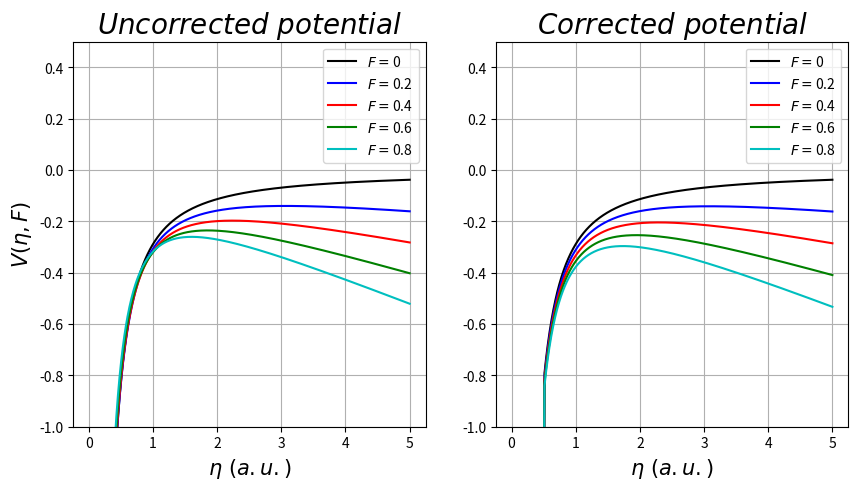
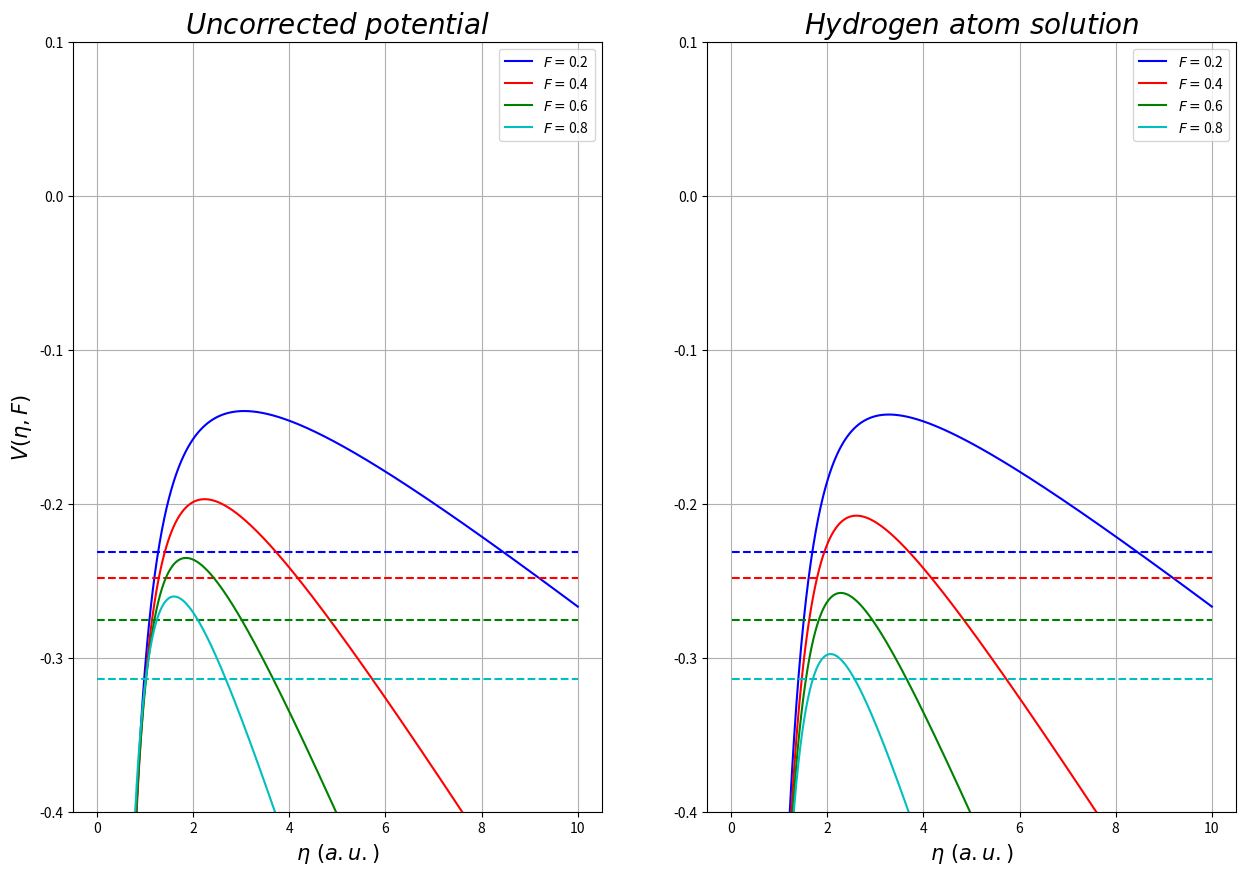
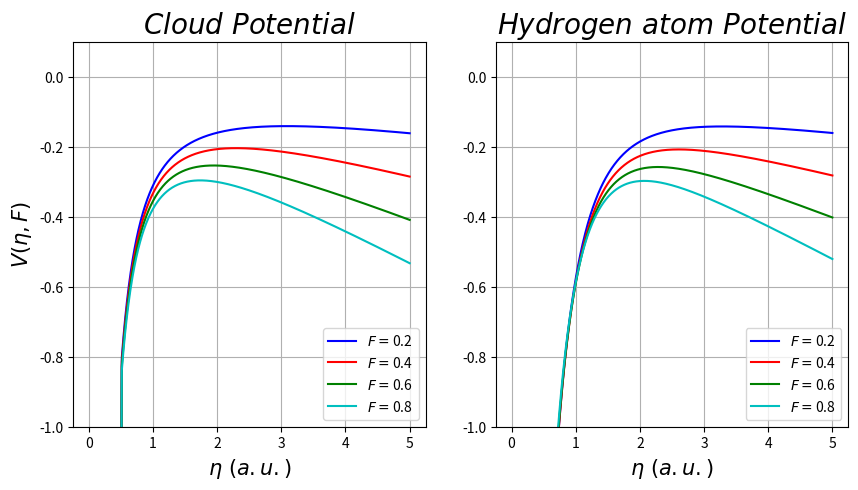

These figures' Python source, in order:
import numpy as np
import matplotlib.pyplot as plt
from scipy import integrate



alphaI=0.28125
alphaN=1.38
m=0
Io=0.904
B=0.51/2
Z=2
F=0


def potential(F,n):
    
    b2=(Z-1)-(1+m)*np.sqrt(I(F)/2.0)
    
    t1= b2/(2*n)
    
    t2= n*F/8
    
    t3= (m**2-1)/(8*n**2)
    
    t4= np.exp(-3/n) * (alphaI*F/n**2) #+I(F)/4.0
    
    
    return -t1 - t2 + t3 + t4


def potential_C(F,n):
    
    t1= cloud(n)#(2-(1+m)*np.sqrt(I(F))/2.0)/(2*n)
    
    t2= n*F/8
    
    t3= (m**2-1)/(8*n**2)
    
    t4=  np.exp(-3/n) * (alphaI*F/n**2) #+I(F)/4.0
    
    
    return -t1 - t2 + t3 + t4


def cloud(n):
    
    Resp=np.zeros(len(n))
    
    for i in range(len(n)):
        
        if(n[i]<= 2*B ):
            Resp[i]=(2-(1+m)*np.sqrt(I(F))/2.0)/(2*n[i])-(1/(4*B))*(1.5-(n[i]**2)/(8*B**2))
        if(n[i]> 2*B ):
            Resp[i]=(1-(1+m)*np.sqrt(I(F)/2.0))/(2*n[i])
    return Resp



def I(F):
    
    return Io + ((alphaN-alphaI)*F**2)/2

def potential_schro(F,n):
    
    
    
    ro=1/(2*Z)
    
    b2=(Z-1)-(1+m)*np.sqrt(I(F)/2.0)
    
    t1= b2/(2*n)
    
    t2= n*F/8
    
    t3= (m**2-1)/(8*n**2)
    
    t4=  np.exp(-3/n) * (alphaI*F/n**2) #+I(F)/4.0
    
    t5= (1/n +1/(4*ro))*np.exp(-n/(2*ro))
    
    
    return -t1 - t2 + t3 + t4 - t5




#F=[0,0.2,0.4,0.6,0.8]

plt.figure(figsize=(10,5))
n=np.linspace(0.01,5,1000)

V0=potential(0,n)
V1=potential(0.2,n)
V2=potential(0.4,n)
V3=potential(0.6,n)
V4=potential(0.8,n)

plt.subplot(1,2,1)
plt.grid(True)

plt.plot(n,V0,"k",label="$ F=$"+str(0))#str(F[0]) )
plt.plot(n,V1,"b",label="$ F=$"+str(0.2))#str(F[1]) )
plt.plot(n,V2,"r",label="$ F=$"+str(0.4))#str(F[2]))
plt.plot(n,V3,"g",label="$ F=$"+str(0.6))#str(F[3]))
plt.plot(n,V4,"c",label="$ F=$"+str(0.8))#str(F[3]))
plt.ylim(-1,0.5)


plt.title("$ Uncorrected\ potential $",size=20)
plt.xlabel("$ \eta\ (a.u.) $",size=15)
plt.ylabel("$ V(\eta,F) $",size=15)
plt.legend(loc=1)



n=np.linspace(0.01,5,1000)
V0=potential_C(0,n)
V1=potential_C(0.2,n)
V2=potential_C(0.4,n)
V3=potential_C(0.6,n)
V4=potential_C(0.8,n)

plt.subplot(1,2,2)
plt.grid(True)

plt.plot(n,V0,"k",label="$ F=$"+str(0))#str(F[0]) )
plt.plot(n,V1,"b",label="$ F=$"+str(0.2))#str(F[1]) )
plt.plot(n,V2,"r",label="$ F=$"+str(0.4))#str(F[2]))
plt.plot(n,V3,"g",label="$ F=$"+str(0.6))#str(F[3]))
plt.plot(n,V4,"c",label="$ F=$"+str(0.8))#str(F[3]))


plt.ylim(-1,0.5)

plt.title("$ Corrected\ potential $",size=20)
plt.xlabel("$ \eta\ (a.u.) $",size=15)



plt.legend(loc=1)
plt.savefig("subplot.png")
plt.plot()
plt.show()

"""
------------------ POTENTIAL WITH SCHRODINGER----------------------------------------------
"""

plt.figure(figsize=(15,10))
n=np.linspace(0.01,10,1000)
V1=potential(0.2,n)
V2=potential(0.4,n)
V3=potential(0.6,n)
V4=potential(0.8,n)

plt.subplot(1,2,1)
plt.grid(True)




ONES=np.ones(len(n))*(-I(0.2)/4)
plt.plot(n,ONES,"b--")
plt.plot(n,V1,"b",label="$ F=$"+str(0.2))#str(F[1]) )


ONES=np.ones(len(n))*(-I(0.4)/4)
plt.plot(n,ONES,"r--")
plt.plot(n,V2,"r",label="$ F=$"+str(0.4))#str(F[2]))

ONES=np.ones(len(n))*(-I(0.6)/4)
plt.plot(n,ONES,"g--")
plt.plot(n,V3,"g",label="$ F=$"+str(0.6))#str(F[3]))

ONES=np.ones(len(n))*(-I(0.8)/4)#
plt.plot(n,ONES,"c--")
plt.plot(n,V4,"c",label="$ F=$"+str(0.8))#str(F[3]))


plt.ylim(-0.4,0.1)


plt.title("$ Uncorrected\ potential $",size=20)
plt.xlabel("$ \eta\ (a.u.) $",size=15)
plt.ylabel("$ V(\eta,F) $",size=15)
plt.legend(loc=1)



n=np.linspace(0.01,10,1000)
V1C=potential_schro(0.2,n)
V2C=potential_schro(0.4,n)
V3C=potential_schro(0.6,n)
V4C=potential_schro(0.8,n)

plt.subplot(1,2,2)
plt.grid(True)

ONES=np.ones(len(n))*(-I(0.2)/4)
plt.plot(n,ONES,"b--")
plt.plot(n,V1C,"b",label="$ F=$"+str(0.2))#str(F[1]))

ONES=np.ones(len(n))*(-I(0.4)/4)
plt.plot(n,ONES,"r--")
plt.plot(n,V2C,"r",label="$ F=$"+str(0.4))#str(F[2]))


plt.plot(n,V3C,"g",label="$ F=$"+str(0.6))#str(F[3]))
ONES=np.ones(len(n))*(-I(0.6)/4)
plt.plot(n,ONES,"g--")



plt.plot(n,V4C,"c",label="$ F=$"+str(0.8))#str(F[3]))
ONES=np.ones(len(n))*(-I(0.8)/4)
plt.plot(n,ONES,"c--")



plt.ylim(-0.4,0.1)

plt.title("$ Hydrogen\ atom\ solution\ $",size=20)
plt.xlabel("$ \eta\ (a.u.) $",size=15)



plt.legend(loc=1)
plt.savefig("subplot_schro.png")
plt.plot()
plt.show()

"""
    ------------------ POTENTIALS COMPARISON----------------------------------------------
    """

plt.figure(figsize=(10,5))
n=np.linspace(0.01,5,1000)
V1=potential_C(0.2,n)
V2=potential_C(0.4,n)
V3=potential_C(0.6,n)
V4=potential_C(0.8,n)

plt.subplot(1,2,1)
plt.grid(True)

#plt.plot(n,V0,"k",label="$ F=$"+str(0))#str(F[0]) )
plt.plot(n,V1,"b",label="$ F=$"+str(0.2))#str(F[1]) )
plt.plot(n,V2,"r",label="$ F=$"+str(0.4))#str(F[2]))
plt.plot(n,V3,"g",label="$ F=$"+str(0.6))#str(F[3]))
plt.plot(n,V4,"c",label="$ F=$"+str(0.8))#str(F[3]))
plt.ylim(-1,0.1)


plt.title("$ Cloud\ Potential $",size=20)
plt.xlabel("$ \eta\ (a.u.) $",size=15)
plt.ylabel("$ V(\eta,F) $",size=15)
plt.legend(loc=4)



V1S=potential_schro(0.2,n)
V2S=potential_schro(0.4,n)
V3S=potential_schro(0.6,n)
V4S=potential_schro(0.8,n)

plt.subplot(1,2,2)
plt.grid(True)

#plt.plot(n,V0,"k--",label="$ F=$"+str(0))#str(F[0]) )
plt.plot(n,V1S,"b",label="$ F=$"+str(0.2))#str(F[1]) )
plt.plot(n,V2S,"r",label="$ F=$"+str(0.4))#str(F[2]))
plt.plot(n,V3S,"g",label="$ F=$"+str(0.6))#str(F[3]))
plt.plot(n,V4S,"c",label="$ F=$"+str(0.8))#str(F[3]))


plt.ylim(-1,0.1)

plt.title("$ Hydrogen\ atom\ Potential\ $",size=20)
plt.xlabel("$ \eta\ (a.u.) $",size=15)



plt.legend(loc=4)
plt.savefig("subplot_comparing.png")
plt.plot()
plt.show()






